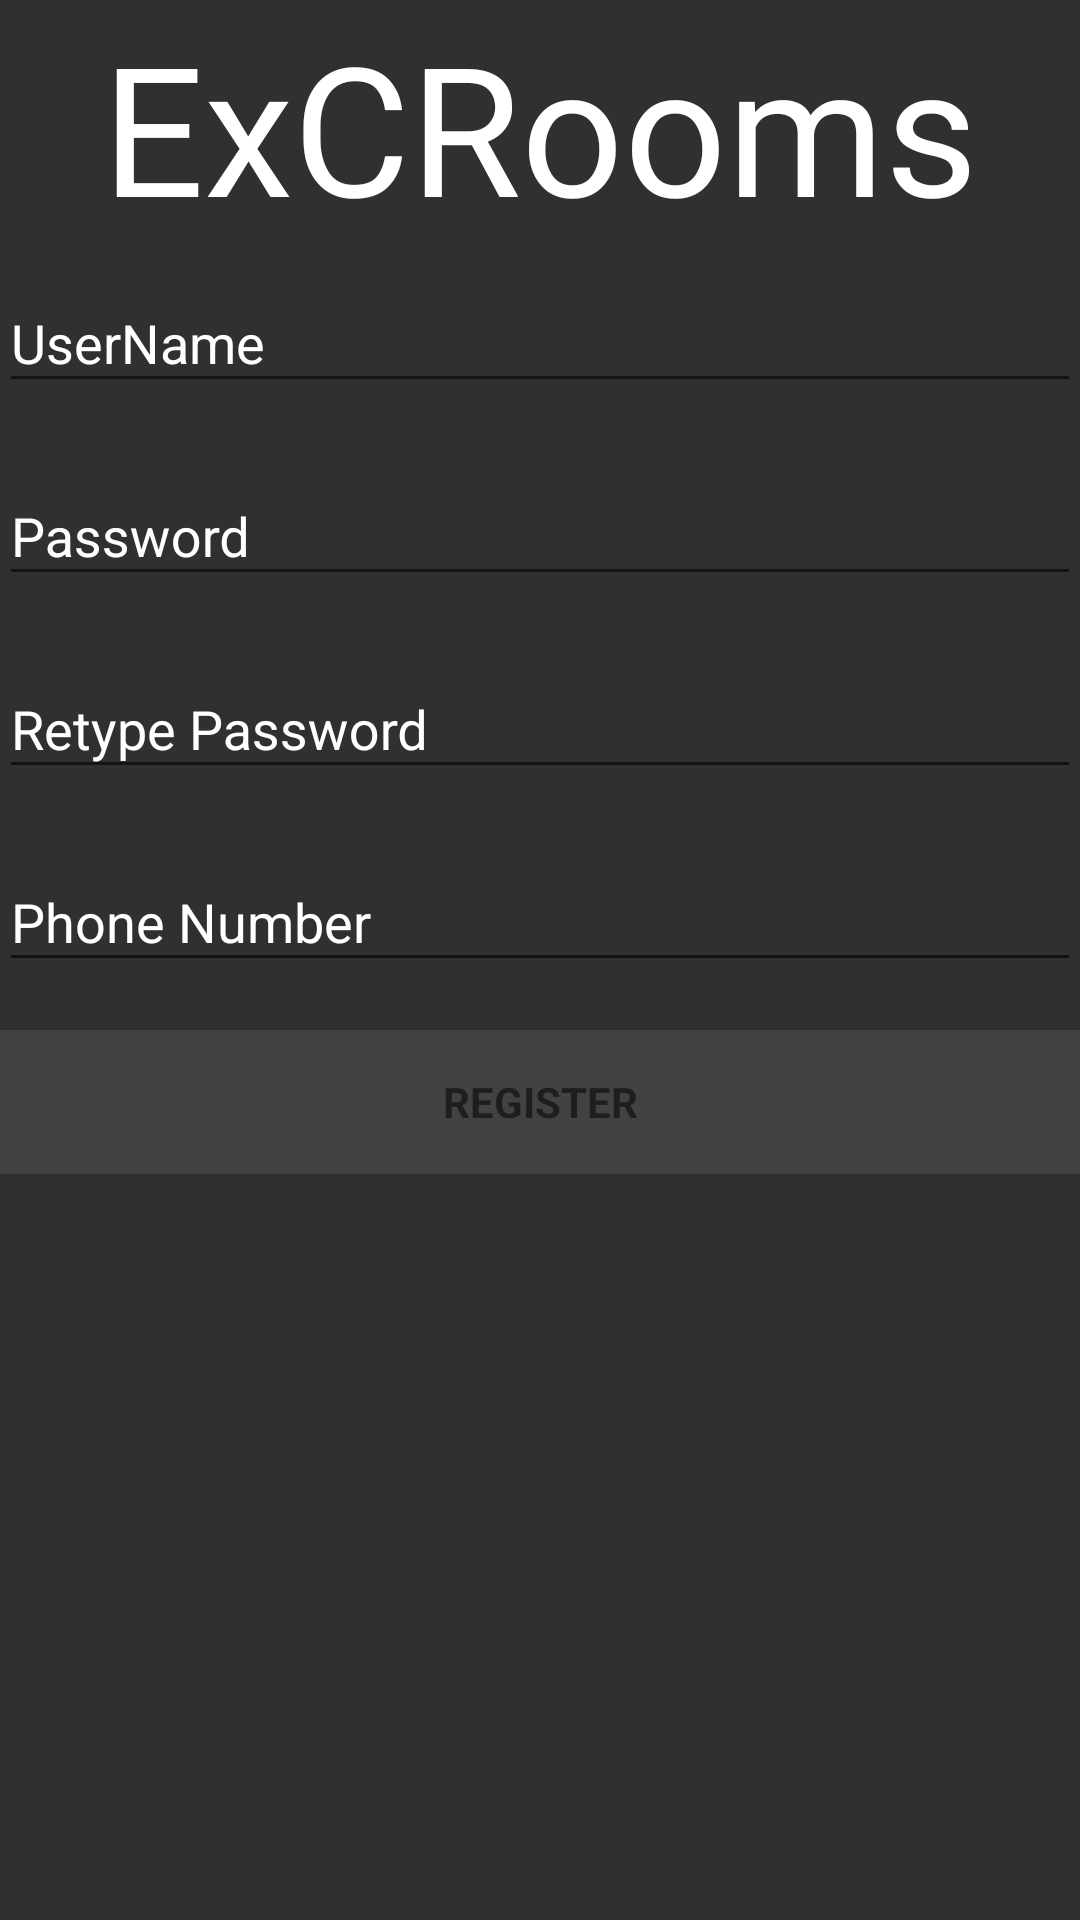

Android layout source for this screen:
<!-- AndroidManifest.xml: application theme AppTheme -->
<!-- res/layout/activity_register.xml -->
<?xml version="1.0" encoding="utf-8"?>
<android.support.design.widget.CoordinatorLayout android:layout_width="match_parent"
    android:layout_height="match_parent"
    android:id="@+id/Coord"
    xmlns:android="http://schemas.android.com/apk/res/android">
    <LinearLayout xmlns:android="http://schemas.android.com/apk/res/android"
        xmlns:tools="http://schemas.android.com/tools"
        android:layout_width="match_parent"
        android:layout_height="match_parent"
        android:gravity="center_horizontal"
        android:orientation="vertical"
        android:paddingBottom="@dimen/activity_vertical_margin"
        android:paddingLeft="@dimen/activity_horizontal_margin"
        android:paddingRight="@dimen/activity_horizontal_margin"
        android:paddingTop="@dimen/activity_vertical_margin"
        android:background="@color/backdrop"
        tools:context=".LoginActivity">

        
        <ProgressBar
            android:id="@+id/login_progress"
            style="?android:attr/progressBarStyleLarge"
            android:layout_width="wrap_content"
            android:layout_height="wrap_content"
            android:layout_marginBottom="8dp"
            android:visibility="gone" />

        <TextView
            android:layout_width="wrap_content"
            android:layout_height="wrap_content"
            android:layout_gravity="center_horizontal"
            android:fontFamily="@font/arizonia"
            android:text="ExCRooms"
            android:layout_marginTop="2dp"
            android:textSize="60sp" />

        <ScrollView
            android:id="@+id/login_form"
            android:layout_width="match_parent"
            android:layout_height="match_parent">

            <LinearLayout
                android:id="@+id/email_login_form"
                android:layout_width="match_parent"
                android:layout_marginBottom="50dp"
                android:focusable="true"
                android:focusableInTouchMode="true"
                android:layout_height="wrap_content"
                android:orientation="vertical">

                <android.support.design.widget.TextInputLayout
                    android:layout_width="match_parent"
                    android:layout_height="wrap_content">

                    <EditText
                        android:id="@+id/username"
                        android:layout_width="match_parent"
                        android:layout_height="wrap_content"
                        android:hint="UserName"
                        android:textColor="@color/primaryText"
                        android:maxLines="1"
                        android:imeOptions="actionNext"
                        android:singleLine="true" />

                </android.support.design.widget.TextInputLayout>

                <android.support.design.widget.TextInputLayout
                    android:layout_width="match_parent"
                    android:layout_marginTop="12dp"
                    android:layout_height="wrap_content">

                    <EditText
                        android:id="@+id/password"
                        android:layout_width="match_parent"
                        android:layout_height="wrap_content"
                        android:hint="Password"
                        android:inputType="textPassword"
                        android:textColor="@color/primaryText"
                        android:maxLines="1"
                        android:imeOptions="actionNext"
                        android:singleLine="true" />

                </android.support.design.widget.TextInputLayout>

                <android.support.design.widget.TextInputLayout
                    android:layout_width="match_parent"
                    android:layout_marginTop="12dp"
                    android:layout_height="wrap_content">

                    <EditText
                        android:id="@+id/password1"
                        android:layout_width="match_parent"
                        android:layout_height="wrap_content"
                        android:hint="Retype Password"
                        android:inputType="textPassword"
                        android:textColor="@color/primaryText"
                        android:maxLines="1"
                        android:imeOptions="actionNext"
                        android:singleLine="true" />

                </android.support.design.widget.TextInputLayout>

                <android.support.design.widget.TextInputLayout
                    android:layout_width="match_parent"
                    android:layout_marginTop="12dp"
                    android:layout_height="wrap_content">

                    <EditText
                        android:id="@+id/phone"
                        android:layout_width="match_parent"
                        android:layout_height="wrap_content"
                        android:hint="Phone Number"
                        android:inputType="phone"
                        android:textColor="@color/primaryText"
                        android:maxLines="1"
                        android:singleLine="true" />

                </android.support.design.widget.TextInputLayout>
                <Button
                    android:id="@+id/email_sign_in_button"
                    style="?android:textAppearanceSmall"
                    android:layout_width="match_parent"
                    android:layout_height="wrap_content"
                    android:layout_marginTop="16dp"
                    android:text="Register"
                    android:background="@color/colorAccent"
                    android:textStyle="bold" />

            </LinearLayout>
        </ScrollView>



    </LinearLayout>
</android.support.design.widget.CoordinatorLayout>
<!-- resources referenced by this layout -->
<resources>
  <color name="backdrop">#303030</color>
  <color name="colorAccent">#424242</color>
  <color name="primaryText">#FFFF</color>
  <style name="AppTheme" parent="Theme.AppCompat.Light.DarkActionBar">
          
          <item name="colorPrimary">@color/colorPrimary</item>
          <item name="colorPrimaryDark">@color/colorPrimaryDark</item>
          <item name="colorAccent">@color/colorAccent</item>
          <item name="android:textColor">@color/primaryText</item>
          <item name="android:textColorHint">@color/primaryText</item>
      </style>
  <color name="colorPrimary">#212121</color>
  <color name="colorPrimaryDark">#000</color>
</resources>
